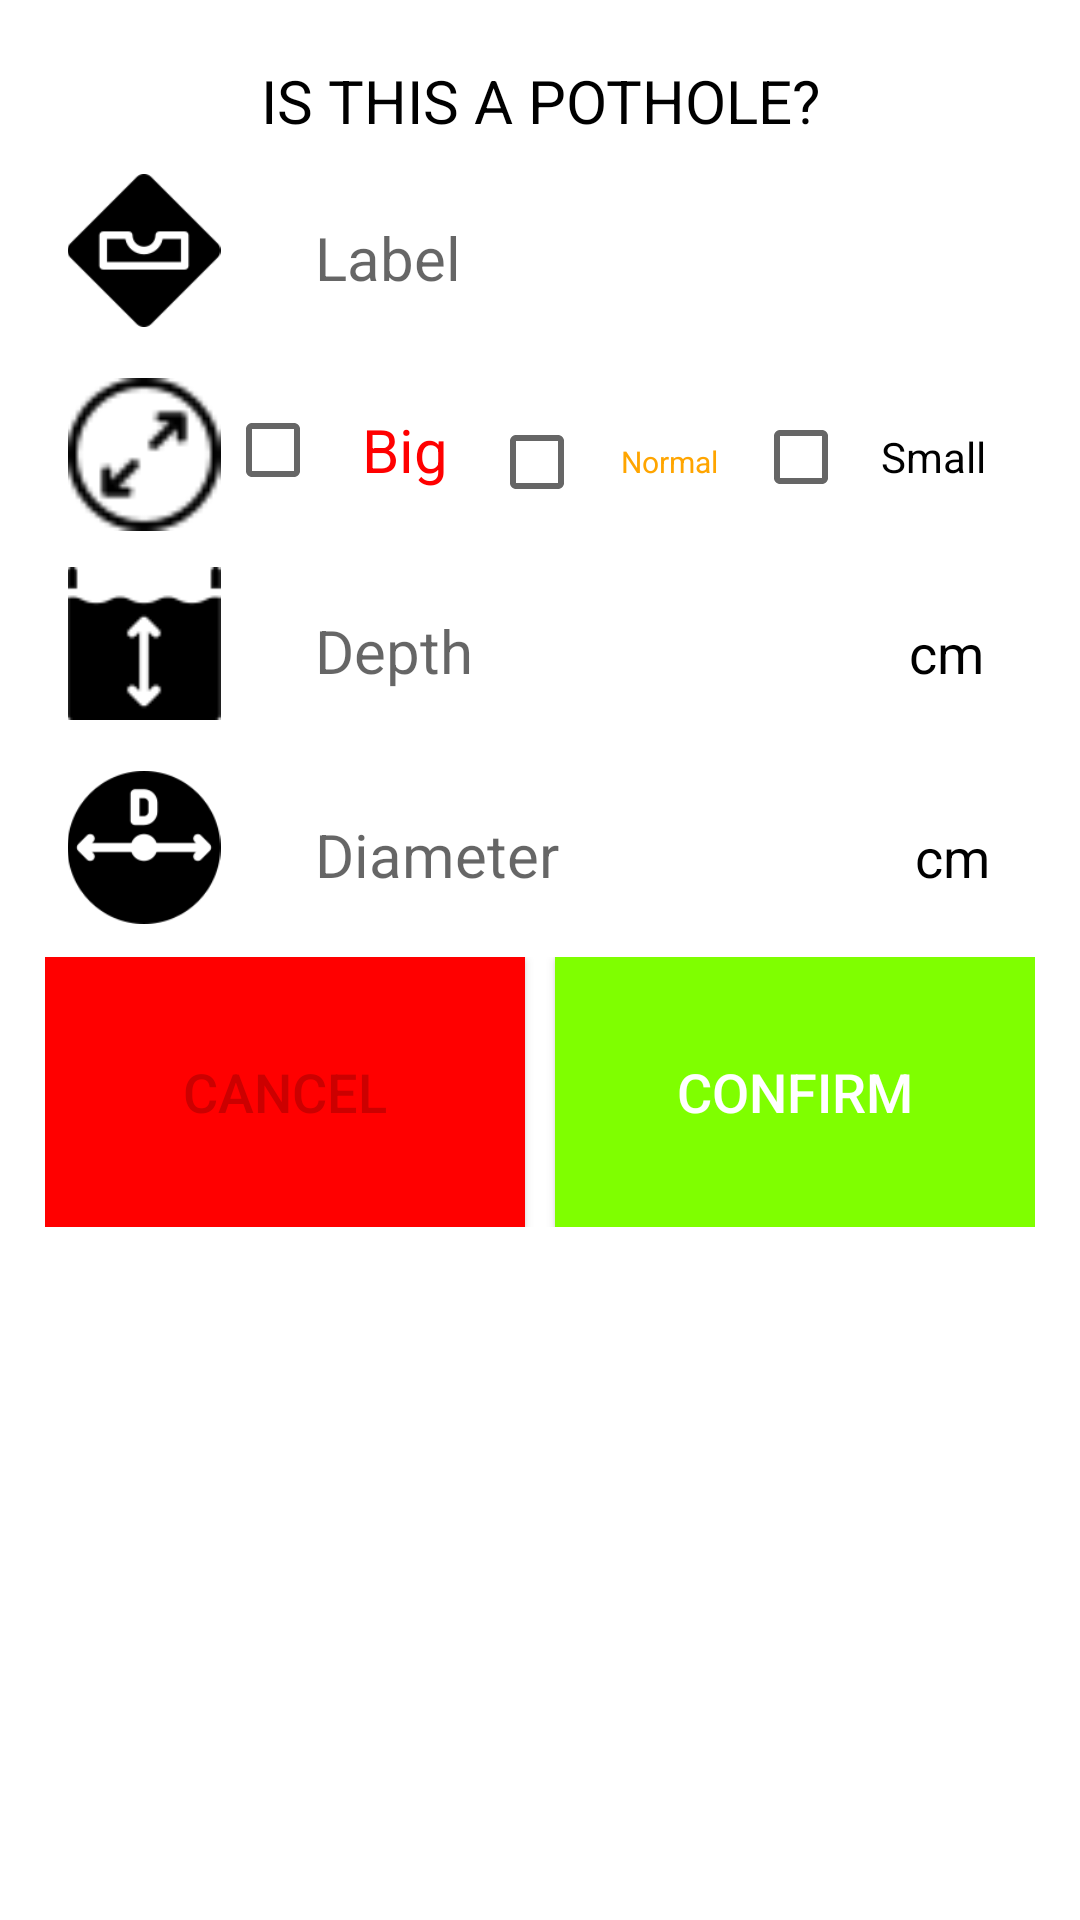

Here is an Android app screen rendered from its layout file. Give the layout XML and the strings, colors and styles it references.
<!-- AndroidManifest.xml: application theme Theme.MAP -->
<!-- res/layout/confirm_pothole_dialog.xml -->
<?xml version="1.0" encoding="utf-8"?>
<LinearLayout xmlns:android="http://schemas.android.com/apk/res/android"
    android:layout_width="match_parent"
    android:layout_height="wrap_content"
    android:orientation="vertical"
    android:padding="15sp"
    android:background="@color/white"
    android:layout_marginBottom="20dp"
    >

    <TextView
        android:layout_width="match_parent"
        android:layout_height="wrap_content"
        android:gravity="center"
        android:padding="5dp"
        android:text="@string/is_this_a_pothole"
        android:textColor="@android:color/black"
        android:textSize="20sp" />
    <LinearLayout
        android:id="@+id/icon_label"
        android:orientation="horizontal"
        android:layout_width="match_parent"
        android:layout_height="wrap_content"
        android:padding="6dp">


        <ImageView
            android:layout_width="54dp"
            android:layout_height="51dp"
            android:src="@drawable/icon_pothole" />

        <EditText
            android:id="@+id/editLabel"
            android:layout_width="246dp"
            android:layout_height="56dp"
            android:layout_marginLeft="30dp"
            android:hint="@string/label"
            android:background="@color/white"
            android:textColor="@color/black"
            android:gravity="center_vertical"
            android:textSize="20sp" />

    </LinearLayout>
    <LinearLayout
        android:id="@+id/icon_size"
        android:orientation="horizontal"
        android:layout_width="match_parent"
        android:layout_height="wrap_content"
        android:padding="6dp">

        <ImageView
            android:layout_width="54dp"
            android:layout_height="51dp"
            android:src="@drawable/icon_size" />

        <CheckBox
            android:id="@+id/cbBig"
            android:layout_width="0dp"
            android:layout_height="wrap_content"
            android:layout_weight="1"
            android:text="@string/big"
            android:textColor="@color/red"
            android:textSize="20sp"
            android:gravity="center"

            />

        <CheckBox
            android:id="@+id/cbNormal"
            android:layout_width="0dp"
            android:layout_height="wrap_content"
            android:layout_weight="1"
            android:gravity="center"
            android:text="@string/normal"
            android:textColor="@color/orange"
            android:textSize="10sp"

            />

        <CheckBox
            android:id="@+id/cbSmall"
            android:layout_width="0dp"
            android:layout_height="wrap_content"
            android:layout_weight="1"
            android:gravity="center"
            android:text="@string/small"
            android:textColor="@color/quantum_lightblue"
            android:textSize="14sp"

            />

    </LinearLayout>
    <LinearLayout
        android:id="@+id/icon_depth"
        android:orientation="horizontal"
        android:layout_width="match_parent"
        android:layout_height="wrap_content"
        android:padding="6dp">


        <ImageView
            android:layout_width="54dp"
            android:layout_height="51dp"
            android:src="@drawable/icon_depth" />

        <EditText
            android:id="@+id/editDepth"
            android:layout_width="198dp"
            android:layout_height="56dp"
            android:layout_marginLeft="30dp"
            android:hint="@string/depth"
            android:inputType="number"
            android:textSize="20sp"
            android:background="@color/white"
            android:gravity="center_vertical"
            android:textColor="@color/black"/>

        <TextView
            android:id="@+id/unitDepth"
            android:layout_width="30dp"
            android:layout_height="56dp"
            android:text="cm"
            android:textColor="@color/black"
            android:background="@color/white"
            android:textSize="18sp" />

    </LinearLayout>
    <LinearLayout
        android:id="@+id/icon_pothole"
        android:orientation="horizontal"
        android:layout_width="match_parent"
        android:layout_height="wrap_content"
        android:padding="6dp">


        <ImageView
            android:layout_width="54dp"
            android:layout_height="51dp"
            android:src="@drawable/icon_diameter" />

        <EditText
            android:id="@+id/editDiameter"
            android:layout_width="200dp"
            android:layout_height="56dp"
            android:layout_marginLeft="30dp"
            android:gravity="center_vertical"
            android:hint="@string/diameter"
            android:inputType="number"
            android:textSize="20sp"
            android:textColor="@color/black"
            android:background="@color/white"
            />

        <TextView
            android:id="@+id/unitDiameter"
            android:layout_width="30dp"
            android:layout_height="56dp"
            android:text="cm"
            android:textColor="@color/black"
            android:background="@color/white"
            android:textSize="18sp" />

    </LinearLayout>
    <LinearLayout
        android:layout_width="match_parent"
        android:layout_height="wrap_content"
        android:orientation="horizontal"
        android:weightSum="2">

        <Button
            android:id="@+id/cancel_cf_pothole"
            android:layout_width="match_parent"
            android:layout_height="90dp"
            android:layout_marginEnd="5dp"
            android:layout_weight="1"
            android:background="@color/red"
            android:text="@string/cancel"
            android:textColor="@android:color/holo_red_dark"
            android:textSize="18sp"

            />

        <Button
            android:id="@+id/confirm_cf_pothole"
            android:layout_width="match_parent"
            android:layout_height="90dp"
            android:layout_marginStart="5dp"
            android:layout_weight="1"
            android:background="#7fff00"
            android:text="@string/confirm"
            android:textColor="@android:color/white"
            android:textSize="18sp"
            />

    </LinearLayout>

</LinearLayout>
<!-- resources referenced by this layout -->
<resources>
  <color name="black">#FF000000</color>
  <color name="orange">#FFA500</color>
  <color name="red">#FF0000</color>
  <color name="white">#FFFFFF</color>
  <!-- drawable icon_depth: png bitmap (drawable, 751 bytes) -->
  <!-- drawable icon_diameter: png bitmap (drawable, 2780 bytes) -->
  <!-- drawable icon_pothole: png bitmap (drawable, 1625 bytes) -->
  <!-- drawable icon_size: png bitmap (drawable, 837 bytes) -->
  <string name="big">Big</string>
  <string name="cancel">Cancel</string>
  <string name="confirm">Confirm</string>
  <string name="depth">Depth</string>
  <string name="diameter">Diameter</string>
  <string name="is_this_a_pothole">IS THIS A POTHOLE?</string>
  <string name="label">Label</string>
  <string name="normal">Normal</string>
  <string name="small">Small</string>
  <style name="Theme.MAP" parent="Theme.MaterialComponents.Light.NoActionBar">
          
          <item name="colorPrimary">@color/lavender</item>
          <item name="colorPrimaryVariant">@color/lavender</item>
          <item name="colorOnPrimary">@color/white</item>
          
          <item name="colorSecondary">@color/teal_200</item>
          <item name="colorSecondaryVariant">@color/teal_700</item>
          <item name="colorOnSecondary">@color/black</item>
          
          <item name="android:statusBarColor">?attr/colorPrimaryVariant</item>
          
      </style>
  <color name="lavender">#8692f7</color>
  <color name="teal_200">#FF03DAC5</color>
  <color name="teal_700">#FF018786</color>
</resources>
